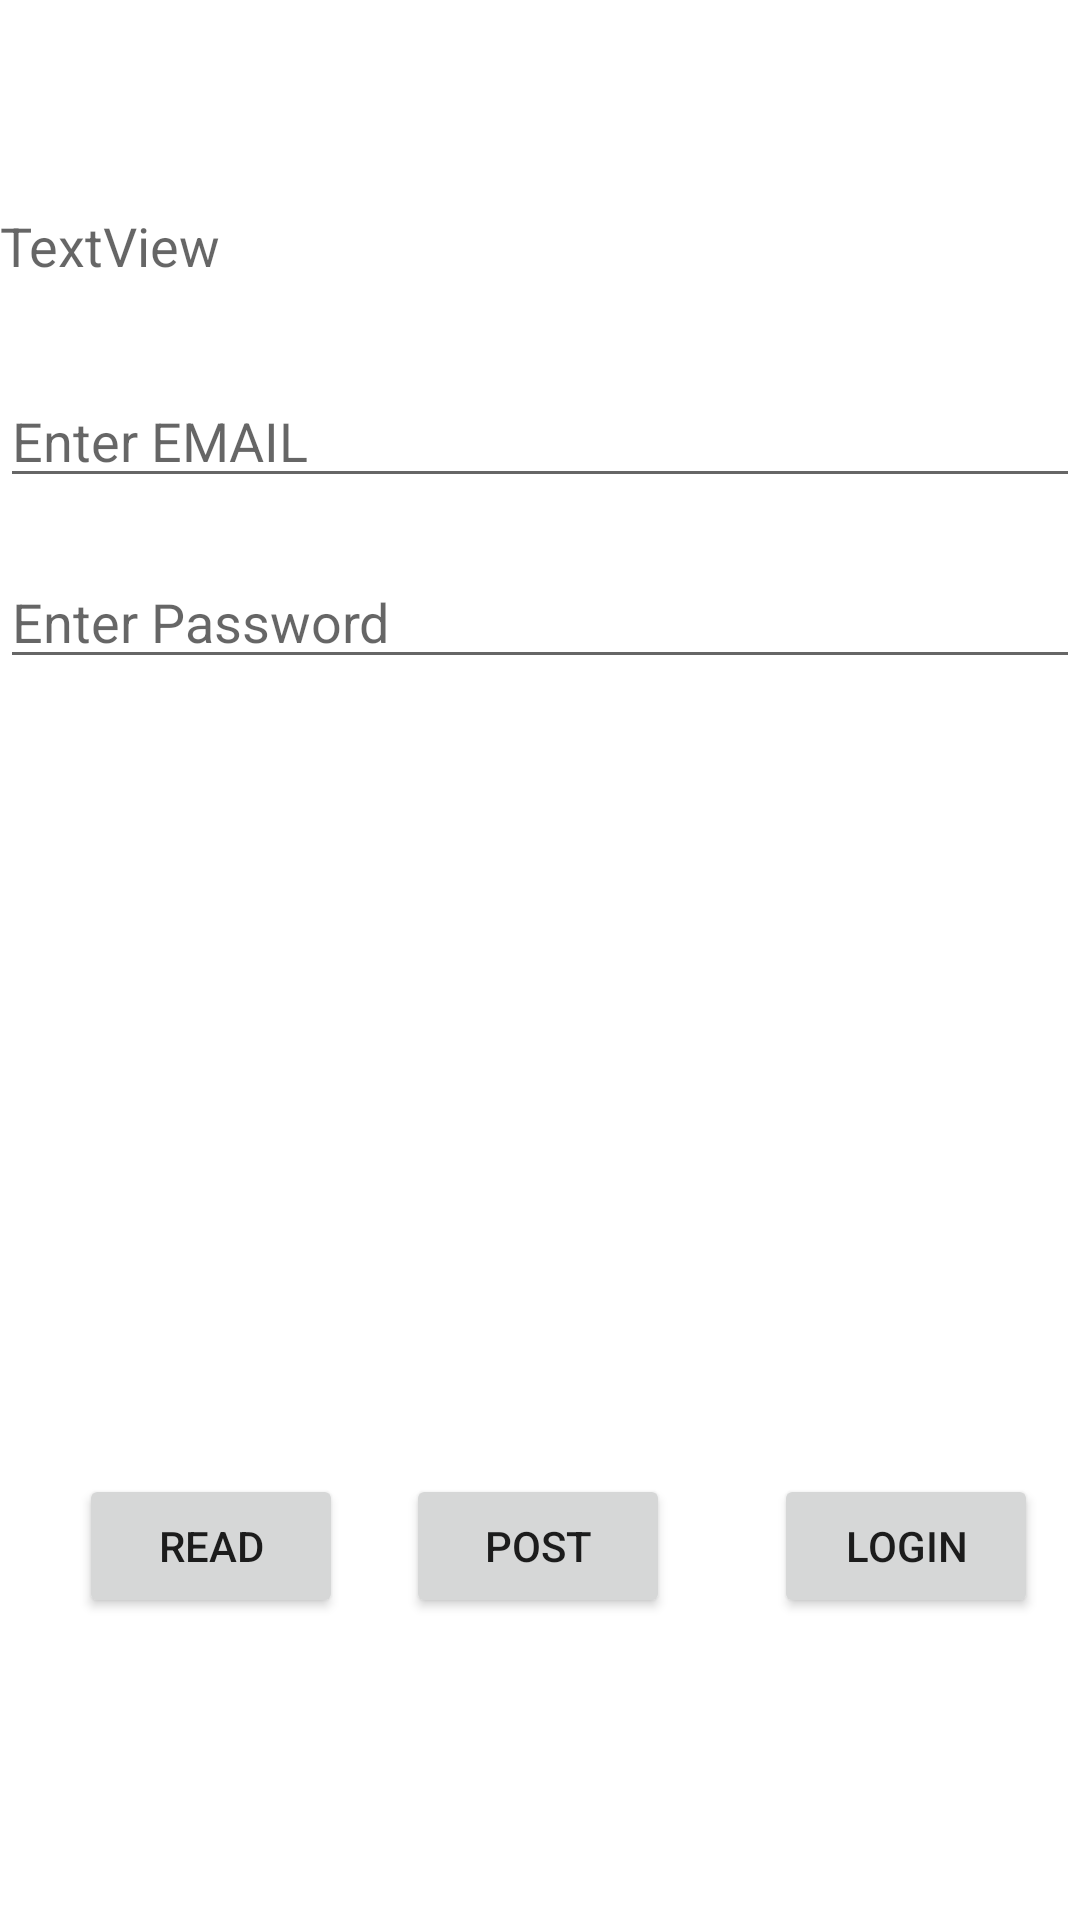

Layout XML and referenced resources for this Android screen:
<!-- AndroidManifest.xml: application theme Theme.NewCardsKotlin -->
<!-- res/layout/activity_main.xml -->
<?xml version="1.0" encoding="utf-8"?>

<androidx.constraintlayout.widget.ConstraintLayout xmlns:android="http://schemas.android.com/apk/res/android"
    xmlns:app="http://schemas.android.com/apk/res-auto"
    xmlns:tools="http://schemas.android.com/tools"
    android:layout_width="match_parent"
    android:layout_height="match_parent"
    tools:context=".MainActivity">

    <EditText
        android:id="@+id/txtPassword"
        android:layout_width="0dp"
        android:layout_height="wrap_content"
        android:ems="10"
        android:hint="Enter Password"
        android:inputType="textPassword"
        app:layout_constraintBottom_toBottomOf="parent"
        app:layout_constraintEnd_toEndOf="parent"
        app:layout_constraintHorizontal_bias="0.154"
        app:layout_constraintStart_toStartOf="parent"
        app:layout_constraintTop_toTopOf="parent"
        app:layout_constraintVertical_bias="0.309" />

    <TextView
        android:id="@+id/textView"
        android:layout_width="0dp"
        android:layout_height="wrap_content"
        android:text="TextView"
        android:textAppearance="@style/TextAppearance.AppCompat.Medium"
        app:layout_constraintBottom_toBottomOf="parent"
        app:layout_constraintEnd_toEndOf="parent"
        app:layout_constraintHorizontal_bias="0.11"
        app:layout_constraintStart_toStartOf="parent"
        app:layout_constraintTop_toTopOf="parent"
        app:layout_constraintVertical_bias="0.113" />

    <Button
        android:id="@+id/button"
        android:layout_width="wrap_content"
        android:layout_height="wrap_content"
        android:onClick="btnClick"
        android:text="READ"
        app:layout_constraintBottom_toBottomOf="parent"
        app:layout_constraintEnd_toEndOf="parent"
        app:layout_constraintHorizontal_bias="0.097"
        app:layout_constraintStart_toStartOf="parent"
        app:layout_constraintTop_toTopOf="parent"
        app:layout_constraintVertical_bias="0.83" />

    <Button
        android:id="@+id/button2"
        android:layout_width="wrap_content"
        android:layout_height="wrap_content"
        android:onClick="postButton"
        android:text="POST"
        app:layout_constraintBottom_toBottomOf="parent"
        app:layout_constraintEnd_toEndOf="parent"
        app:layout_constraintHorizontal_bias="0.498"
        app:layout_constraintStart_toStartOf="parent"
        app:layout_constraintTop_toTopOf="parent"
        app:layout_constraintVertical_bias="0.83" />

    <EditText
        android:id="@+id/txtEmail"
        android:layout_width="0dp"
        android:layout_height="wrap_content"
        android:ems="10"
        android:hint="Enter EMAIL"
        android:inputType="textPersonName"
        app:layout_constraintBottom_toBottomOf="parent"
        app:layout_constraintEnd_toEndOf="parent"
        app:layout_constraintHorizontal_bias="0.079"
        app:layout_constraintStart_toStartOf="parent"
        app:layout_constraintTop_toTopOf="parent"
        app:layout_constraintVertical_bias="0.208" />

    <Button
        android:id="@+id/button3"
        android:layout_width="wrap_content"
        android:layout_height="wrap_content"
        android:onClick="loginButton"
        android:text="Login"
        app:layout_constraintBottom_toBottomOf="parent"
        app:layout_constraintEnd_toEndOf="parent"
        app:layout_constraintHorizontal_bias="0.949"
        app:layout_constraintStart_toStartOf="parent"
        app:layout_constraintTop_toTopOf="parent"
        app:layout_constraintVertical_bias="0.83" />
</androidx.constraintlayout.widget.ConstraintLayout>
<!-- resources referenced by this layout -->
<resources>
  <style name="Theme.NewCardsKotlin" parent="Theme.MaterialComponents.DayNight.DarkActionBar">
          
          <item name="colorPrimary">@color/purple_500</item>
          <item name="colorPrimaryVariant">@color/purple_700</item>
          <item name="colorOnPrimary">@color/white</item>
          
          <item name="colorSecondary">@color/teal_200</item>
          <item name="colorSecondaryVariant">@color/teal_700</item>
          <item name="colorOnSecondary">@color/black</item>
          
          <item name="android:statusBarColor" tools:targetApi="l">?attr/colorPrimaryVariant</item>
          
      </style>
  <!-- not gathered from this repository: default colours our renderer supplied (Android Studio template values) -->
  <color name="purple_500">#FF6200EE</color>
  <color name="purple_700">#FF3700B3</color>
  <color name="teal_200">#FF03DAC5</color>
  <color name="teal_700">#FF018786</color>
  <color name="black">#FF000000</color>
  <color name="white">#FFFFFFFF</color>
</resources>
